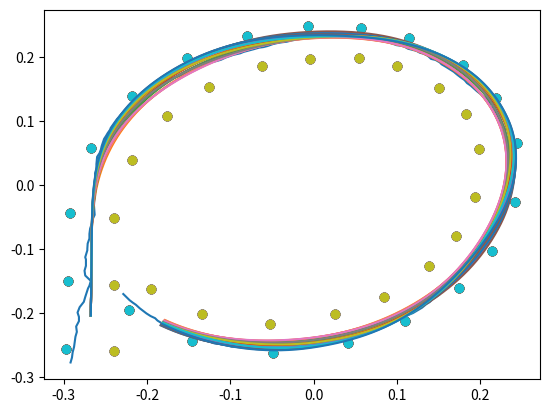

Reproduce this figure in Python.
import math as ma
import matplotlib.pyplot as plt

def Bezier(L,x):
    
    "retourne le polynôme de Bézier quadratique associé aux points de la"
    "liste L (de longueur 3) en x (pour x entre 0 et 1)"
    
    Polynome_de_bezier=[0,0]
    
    for j in range(3): 
        Polynome_Bernstein_en_x=2/(ma.factorial(j)*ma.factorial(2-j))*(x**j)*(1-x)**(2-j)
        Polynome_de_bezier[0]+=Polynome_Bernstein_en_x*L[j][0]
        Polynome_de_bezier[1]+=Polynome_Bernstein_en_x*L[j][1]
        
    return(Polynome_de_bezier)
    
def Raccordement_polynomes_de_Bezier(L,dx):
    
    "découpe une longue liste de points en petites liste de 3 points et"
    "rassemble les listes retournées ^par ListeBézier en une liste"
    
    Liste_des_positions=[]
    
    for i in range(int((len(L)-1)/2)):
        Liste_des_positions+=Bezier_sous_forme_de_liste(L[(i)*2:(i+1)*2+1],dx)
        
    return(Liste_des_positions)
    
def Bezier_sous_forme_de_liste(L,dx):
    
    "retourne une liste de points à intervalles réguliers appartenant au"
    "polynôme de Bézier quadratique associé à la liste L (de longueur 3)"
    
    Liste_des_positions=[]
    nombre_de_points=int(2/dx)
    
    for i in range(nombre_de_points):
        Liste_des_positions.append(Bezier(L,dx*i/2))
        
    return(Liste_des_positions)
    
def Calcul_du_mouvement_angulaire(angle_initial,vitesse_angulaire_initiale,Liste_points_courbe_Bezier,g,rayon,coef_friction,masse,vitesse):
    
    "résout l'équation du mouvement avec la méthode d'Euler"
    
    Vitesse_angulaire=[vitesse_angulaire_initiale]
    Angle=[angle_initial]
    Forces_d_inertie=Calcul_forces_inertie(Liste_points_courbe_Bezier,vitesse)
    Nombre_de_points_calcules=int(len(Forces_d_inertie))
    
    for i in range (1,Nombre_de_points_calcules):
        
        "le pas correspond à l'intervalle de temps entre les points de calcul"
        "de la méthode d'Euler. Il correspond au temps mit, à vitesse"
        "constante, pour relier deux points consécutifs de la liste"
        "des points de la suite de courbes de Bézier générées auparavant"
        
        pas=ma.sqrt((Liste_points_courbe_Bezier[i+1][0]-Liste_points_courbe_Bezier[i][0])**2+
        (Liste_points_courbe_Bezier[i+1][1]-Liste_points_courbe_Bezier[i][1])**2)/vitesse
        Angle_precedent=Angle[-1]
        Vitesse_angulaire_precedente=Vitesse_angulaire[-1]
        Vitesse_angulaire.append(Vitesse_angulaire_precedente+pas*(Forces_d_inertie[i]/rayon*ma.cos(Angle_precedent)
        -g/rayon*ma.sin(Angle_precedent)-coef_friction/masse*Vitesse_angulaire_precedente))
        Angle.append(Angle_precedent+Vitesse_angulaire_precedente*pas)
        
    return(Angle)

def Calcul_forces_inertie(Liste_points_courbe_Bezier,vitesse):
    
    "déterminer les forces d'inertie le long du parcours (à vitesse constante)"
    
    Forces_inertie=[]
    for i in range(len(Liste_points_courbe_Bezier)-2):
        
        P1,P2,P3=Liste_points_courbe_Bezier[i],Liste_points_courbe_Bezier[i+1],Liste_points_courbe_Bezier[i+2]
        rayon_de_courbure=Calcul_rayon_de_courbure(P1,P2,P3)
        
        if rayon_de_courbure==[0]:
            Forces_inertie.append(0)
            
            "si les points sont alignés (en ligne droite) la force d'inertie est nulle"
            
        else :
            Forces_inertie.append(vitesse**2/rayon_de_courbure)
    return (Forces_inertie)
    
def Calcul_rayon_de_courbure(P1,P2,P3):
    
    "calcule le rayon du cercle passant par 3 points"
    
    x1,y1=P1[0],P1[1]
    x2,y2=P2[0],P2[1]
    x3,y3=P3[0],P3[1]
    
    "P1, P2 et P3 sont trois points consécutifs de la trajectoire"
    "determinant est le déterminant des vecteurs P1P2 et P1P3"
    
    determinant=(x2-x1)*(y3-y1)-(x3-x1)*(y2-y1)
    if determinant == 0 :
        
        "si le déterminant est nul, les points sont alignés et le rayon de"
        "courbure est infini. Pour éviter une erreur, on attribue à r une"
        "liste, on sait que si r est une liste les forces d'inerties seront"
        "nulles"
        
        rayon_de_courbure=[0]
    elif determinant>0:
        x0=((x3**2-x2**2)/(y3-y2)-(x1**2-x2**2)/(y1-y2)+y3-y1)/(2*((x3-x2)/(y3-y2))-2*((x1-x2)/(y1-y2)))
        y0=(-x0*((x3-x2)/(y3-y2))+((x3**2-x2**2)/(y3-y2)+y3+y2)/2)
        rayon_de_courbure=-ma.sqrt((y1-y0)**2+(x1-x0)**2)
        
        "x0 et y0 sont les coordonnées du centre du rayon de courbure"
        "si le déterminant est positif on a une base directe donc un virage à"
        "gauche. On oriente donc les forces d'inertie vers la gauche"
        
    elif determinant<0:
        x0=((x3**2-x2**2)/(y3-y2)-(x1**2-x2**2)/(y1-y2)+y3-y1)/(2*((x3-x2)/(y3-y2))-2*((x1-x2)/(y1-y2)))
        y0=(-x0*((x3-x2)/(y3-y2))+((x3**2-x2**2)/(y3-y2)+y3+y2)/2)
        rayon_de_courbure=ma.sqrt((y1-y0)**2+(x1-x0)**2)
        
        "si le déterminant est positif on a une base indirecte donc un virage à"
        "droite. On oriente donc les forces d'inertie vers la droite"
        
    return (rayon_de_courbure)

def Affichage_trajectoire(angle_initial,vitesse_angulaire_initiale,Liste_points_courbe_Bezier,g,rayon,coef_friction,masse,vitesse):
    
    "affiche la trajectoire de la masse vue de haut, son angle le long du"
    "parcours étant calculé par Calcul_du_mouvement_angulaire"
    
    Angle=Calcul_du_mouvement_angulaire(angle_initial,vitesse_angulaire_initiale,Liste_points_courbe_Bezier,g,rayon,coef_friction,masse,vitesse)
    
    "on veut un vecteur unitaire orthonormal à la courbe pour pouvoir afficher"
    "la trajectoire de la bille vue de haut. On calcule le vecteur"
    "orthonormal à deux points consécutifs de la courbe"
    
    deltax=[Liste_points_courbe_Bezier[i+1][0]-Liste_points_courbe_Bezier[i][0] for i in range(len(Liste_points_courbe_Bezier)-1)]
    deltay=[Liste_points_courbe_Bezier[i+1][1]-Liste_points_courbe_Bezier[i][1] for i in range(len(Liste_points_courbe_Bezier)-1)]
    norme=[ma.sqrt(deltax[i]**2+deltay[i]**2) for i in range(len(deltax))]
    
    "en mettant en commentaire les lignes 145, 206 et 207 on affiche le graphe"
    "de l'angle le long de la trajectoire"
    "en mettant en commentaire la lignes 146 on affiche la trajectoire vue de"
    "haut ainsi que les points pointés"
    
    plt.plot([Liste_points_courbe_Bezier[x][0]+rayon*ma.sin(-Angle[x])*deltay[x]/norme[x] for x in range(2,len(Liste_points_courbe_Bezier)-3)],[Liste_points_courbe_Bezier[x][1]+rayon*ma.sin(Angle[x])*deltax[x]/norme[x] for x in range(2,len(Liste_points_courbe_Bezier)-3)])
    "plt.plot(Angle)"
    
def Points_milieu(Liste):
    
    "ajoute à une liste les points au milieu des points présents afin de"
    "garantir des raccordements fluides aux courbes de Bézier"
    
    Liste_et_points_milieux=[]
    for i in range(len(Liste)-1):
        Liste_et_points_milieux.append([(Liste[i][0]+Liste[i+1][0])/2,(Liste[i][1]+Liste[i+1][1])/2])
        Liste_et_points_milieux.append([Liste[i+1][0],Liste[i+1][1]])
    return(Liste_et_points_milieux[:-1])
    
def Centre(Bord_Droit,Bord_Gauche):
    
    "retourne la liste représentant les points au centre du tube avec en"
    "entrée les listes des points des bords droits et gauche du tube"
    
    CENTRE=[[(Bord_Droit[i][0]+Bord_Gauche[i][0])/2,(Bord_Droit[i][1]+Bord_Gauche[i][1])/2] for i in range(len(Bord_Droit))]
    return(CENTRE)
    
def RAYON(Bord_Droit,Bord_Gauche):
    
    "calcule la distance moyenne entre les points de même indice de deux listes"
    "avec en entrée les listes des bords droit et gauche on obtient le rayon"
    "approximatif du tube"
    
    somme=0
    for i in range(len(Bord_Droit)):
        rayon=ma.sqrt((Bord_Droit[i][0]-Bord_Gauche[i][0])**2+(Bord_Droit[i][1]-Bord_Gauche[i][1])**2)/2
        somme+=rayon
    rayon_moyen=somme/len(Bord_Droit)
    return(rayon_moyen)
    
def PLOT(Positions):
    
    "PLOT représente sous forme de ligne une liste de points dans le plan"
    
    plt.plot([Positions[t][0] for t in range(len(Positions))],[Positions[t][1] for t in range(len(Positions))])

def SCATTER(L):
    
    "SCATTER représente sous forme de points une liste de points dans le plan"
    
    plt.scatter([L[t][0] for t in range(len(L))],[L[t][1] for t in range(len(L))])
    
def General(pas,angle_initial,vitesse_angulaire_initiale,Bord_Droit,g,Bord_Gauche,coef_friction,masse,vitesse):
    
    "la fonction générale regroupe les résultats et affiche les données"
    
    CENTRE=Centre(Bord_Droit,Bord_Gauche)
    
    "CENTRE est la liste des points au centre du tube"
    
    rayon=RAYON(Bord_Droit,Bord_Gauche)
    
    "r est le rayon approximatif du tube"
    
    "scatter affiche sous forme de points les bords du tube"
    
    SCATTER(Bord_Gauche)
    SCATTER(Bord_Droit)
    Points_centraux=Points_milieu(CENTRE)
    
    "pointsmilieu adapte la liste pour l'interpolation de Béziers"
    
    Liste_points_courbe_Bezier=Raccordement_polynomes_de_Bezier(Points_centraux,pas)
    
    "Raccordement_polynomes_de_Bezier renvoie une suite de polynomes de"
    "Bézier et trajgrapheliste calcule et affiche la trajectoire sur cette courbe"
    
    Affichage_trajectoire(angle_initial,vitesse_angulaire_initiale,Liste_points_courbe_Bezier,g,rayon,coef_friction,masse,vitesse)

if __name__ == '__main__':
    
    angle_initial=0
    vitesse_angulaire_initiale=0
    g=9.81
    pas=0.01
    coef_friction=0.016
    
    "Bord_Droit et Bord_Gauche sont les listes des points des bords du tube pointés avec Tracker"
    "Trajectoire_Pointée est la liste des points de la trajectoire de la bilee dans le tube"

    Bord_Droit=[[-0.29674851910441,-0.2554088225985117],[-0.29479737081941376, -0.14991720526858474], [-0.2928462225344175, -0.04442558793865775], [-0.267460172283756, 0.057118613063988556], [-0.21850136108605153, 0.13962327637863867], [-0.1518629791780649, 0.19764853409443653], [-0.07978472935922219, 0.23300767551500087], [-0.006799834888570189, 0.24751398994395035], [0.0566652907380837, 0.24570070064033167], [0.11423722612797682, 0.23028774155957288], [0.1795156410582495, 0.1872221205986291], [0.2189546834119559, 0.13599669777140128], [0.2443407336626175, 0.0652784149302726], [0.24162079970718942, -0.02674601722837558], [0.21396813782700455, -0.10245084565445563], [0.1740757731473935, -0.16138274802206287], [0.11015732519483486, -0.2126081708492907], [0.04170565398322957, -0.2461540229662363], [-0.04941213352360926, -0.26292694902470914], [-0.14596978894130416, -0.24434073366261766], [-0.22212793969328884, -0.19583524479081793]]
    Bord_Gauche=[[-0.2390652216543159,-0.25925437576185],[-0.239209704865991146, -0.15546656045749124], [-0.23935418807766634, -0.05167874515313248], [-0.21804803876014683, 0.03943904235370635], [-0.17634238477691716, 0.10743739123940703], [-0.12557028427559394, 0.15322294615577878], [-0.061651836323035385, 0.18540883129501043], [-0.004533223259046863, 0.19628856711672257], [0.054398679108560305, 0.19900850107215057], [0.09973091169902744, 0.18540883129501043], [0.1505030122003506, 0.15140965685216012], [0.18268889733958227, 0.11015732519483504], [0.19810185642034106, 0.05666529073808388], [0.1931153108353896, -0.018132893036186815], [0.17044919454015606, -0.07933140703331741], [0.13826330940092454, -0.12602360660149853], [0.08477127494417332, -0.1754357401251077], [0.02583937257656608, -0.20172843502757862], [-0.05258538980494201, -0.2171413941083374], [-0.1341834084677828, -0.2021817573534833], [-0.1949286001390086, -0.16274271499977683]]         
    Trajectoire_Pointée=[[-0.2917459387404979, -0.2772007851523816], [-0.2900692379431387, -0.2696556315642653], [-0.28923088754445914, -0.26127212757746937], [-0.2875541867470999, -0.25288862359067343], [-0.28671583634842035, -0.24450511960387755], [-0.2858774859497408, -0.2369599660157612], [-0.28420078515238156, -0.2294148124276449], [-0.28503913555106114, -0.221031308440849], [-0.2816857339563428, -0.21264780445405307], [-0.2816857339563428, -0.2059410012646163], [-0.283362434753702, -0.19923419807517959], [-0.2808473835576632, -0.1908506940883837], [-0.2758172811655857, -0.18246719010158777], [-0.27414058036822647, -0.17492203651347146], [-0.2707871787735081, -0.16150843013459798], [-0.2691104779761489, -0.1573166781412], [-0.26743377717878974, -0.1497715245530837], [-0.27414058036822647, -0.14138802056628774], [-0.27497893076690605, -0.13384286697817144], [-0.2733022299695469, -0.12629771339005513], [-0.2733022299695469, -0.11623750860589999], [-0.27414058036822647, -0.11288410701118165], [-0.2716255291721877, -0.10198555182834694], [-0.2716255291721877, -0.09947050063230817], [-0.2712063539728479, -0.09150617184485205], [-0.2691104779761489, -0.08354184305739593], [-0.2691104779761489, -0.07641586466861937], [-0.2682721275774693, -0.06803236068182349], [-0.26617625158077035, -0.06006803189436737], [-0.2653379011820908, -0.05378040390427045], [-0.262822849986052, -0.04665442551549389], [-0.26324202518539175, -0.03994762232605715], [-0.2636612003847316, -0.03198329353860103], [-0.26324202518539175, -0.02485731514982454], [-0.26240367478671217, -0.01898886235906736], [-0.2619844995873724, -0.009347832774252069], [-0.2636612003847316, -0.001383503986795944], [-0.26240367478671217, 0.004904124003301014], [-0.2619844995873724, 0.012449277591417321], [-0.26240367478671217, 0.017898555182834678], [-0.260726973989353, 0.025862883970290802], [-0.260726973989353, 0.032569687159727544], [-0.2603077987900132, 0.03843813995048468], [-0.2598886235906734, 0.043887417541902], [-0.25695439719529484, 0.049755870332659144], [-0.2552776963979356, 0.055624323123416315], [-0.2544393459992561, 0.060654425515493854], [-0.2527626452018969, 0.06694205350559078], [-0.2515051196038775, 0.07197215589766835], [-0.24899006840783872, 0.0770022582897459], [-0.24731336761047953, 0.08077483508380405], [-0.24437914121510096, 0.0862241126752214], [-0.24354079081642138, 0.08915833907059999], [-0.2406065644210428, 0.09460761666201731], [-0.23725316282632444, 0.10089524465211427], [-0.23599563722830508, 0.10299112064881326], [-0.23389976123160608, 0.1059253470441918], [-0.2309655348362275, 0.11053627423692956], [-0.2288696588395285, 0.11305132543296834], [-0.22509708204547035, 0.11682390222702652], [-0.2225820308494316, 0.12059647902108467], [-0.2200669796533928, 0.12478823101448265], [-0.21713275325801423, 0.1273032822105214], [-0.21377935166329587, 0.13107585900457958], [-0.21084512526791727, 0.13442926059929794], [-0.2083300740718785, 0.1373634869946765], [-0.20371914687914078, 0.1402977133900551], [-0.20204244608178157, 0.14365111498477345], [-0.19617399329102447, 0.1474236917788316], [-0.19365894209498563, 0.14951956777553058], [-0.1890480149022479, 0.15287296937024897], [-0.18485626290884993, 0.15538802056628773], [-0.18108368611479178, 0.1587414221610061], [-0.17773028452007344, 0.16125647335704488], [-0.17144265652997645, 0.16502905015110303], [-0.16808925493525811, 0.167124926147802], [-0.16096327654648157, 0.17047832774252036], [-0.1567715245530836, 0.17173585334053976], [-0.15341812295836527, 0.17467007973591836], [-0.1479688453669479, 0.1776043061312969], [-0.14335791817421017, 0.18011935732733567], [-0.13790864058279284, 0.18305358372271427], [-0.1328785381907153, 0.18598781011809284], [-0.12742926059929793, 0.18934121171281118], [-0.1223991582072204, 0.19185626290884994], [-0.11653070541646322, 0.19353296370620915], [-0.11108142782504586, 0.19562883970290815], [-0.10563215023362851, 0.1989822412976265], [-0.10102122304089078, 0.20107811729432545], [-0.096410295848153, 0.20317399329102448], [-0.08802679186135713, 0.20568904448706324], [-0.08425421506729897, 0.2077849204837622], [-0.07796658707720198, 0.2098807964804612], [-0.07209813428644488, 0.21197667247716018], [-0.06539133109700813, 0.21449172367319894], [-0.060361228704930596, 0.21533007407187854], [-0.05533112631285299, 0.2170067748692377], [-0.04904349832275606, 0.2199410012646163], [-0.04359422073133871, 0.2216177020619755], [-0.037725767940581606, 0.22287522765999487], [-0.03227649034916425, 0.22371357805867445], [-0.025988862359067326, 0.22580945405537345], [-0.02053958476764997, 0.22706697965339281], [-0.014671131976892795, 0.2283245052514122], [-0.009641029584815258, 0.228743680450752], [-0.0037725767940581536, 0.2295820308494316], [0.0012575255980194556, 0.23000120604877142], [0.007125978388776559, 0.23125873164679078], [0.0138327815782133, 0.23293543244414996], [0.019282059169630657, 0.23293543244414996], [0.02263546076434899, 0.23251625724481018], [0.02976143915312555, 0.23377378284282957], [0.03395319114652352, 0.23251625724481018], [0.03940246873794088, 0.23335460764348978], [0.044851746329358164, 0.23251625724481018], [0.04988184872143577, 0.2320970820454704], [0.05491195111351331, 0.23042038124811118], [0.061199579103610235, 0.2295820308494316], [0.06664885669502758, 0.2295820308494316], [0.07084060868842557, 0.2291628556500918], [0.07503236068182353, 0.2274861548527326], [0.08048163827324081, 0.22539027885603366], [0.0846733902666388, 0.22497110365669384], [0.09054184305739596, 0.22245605246065506], [0.09515277025013369, 0.22036017646395611], [0.09976369744287147, 0.2182643004672571], [0.10479379983494894, 0.21742595006857754], [0.10856637662900724, 0.21616842447055815], [0.11317730382174489, 0.21281502287583978], [0.11820740621382242, 0.2111383220784806], [0.12323750860589996, 0.2094616212811214], [0.12742926059929802, 0.20652739488574282], [0.1320401877920358, 0.20485069408838363], [0.13707029018411332, 0.20149729249366527], [0.1408428669781715, 0.1968863653009275], [0.14629214456958878, 0.19520966450356836], [0.1513222469616663, 0.1914370877095102], [0.15341812295836532, 0.1885028613141316], [0.15886740054978263, 0.18431110932073363], [0.16389750294186028, 0.18011935732733567], [0.1680892549352582, 0.17676595573261733], [0.1722810069286561, 0.17215502853987955], [0.17647275892205413, 0.1679632765464816], [0.18108368611479178, 0.16377152455308366], [0.18401791251017044, 0.1591605973603459], [0.18862883970290822, 0.15496884536694794], [0.19282059169630614, 0.1499387429748704], [0.19575481809168466, 0.146585341380152], [0.20078492048376234, 0.14155523898807446], [0.20623419807517962, 0.13526761099797754], [0.21042595006857753, 0.1293991582072204], [0.2116834756665969, 0.12436905581514283], [0.21461770206197556, 0.11933895342306529], [0.21545605246065505, 0.1172430774263663], [0.21797110365669384, 0.11263215023362855], [0.2209053300520725, 0.10676369744287141], [0.2230012060487715, 0.10089524465211427], [0.22509708204547038, 0.0967034926587163], [0.2271929580421694, 0.09251174066531836], [0.22928883403886843, 0.08748163827324079], [0.22970800923820817, 0.08370906147918264], [0.23096553483622756, 0.07742143348908567], [0.2318038852349072, 0.07281050629634793], [0.23348058603226632, 0.0673612287049306], [0.23389976123160608, 0.06275030151219284], [0.2347381116302857, 0.05730102392077548], [0.23431893643094598, 0.049755870332659144], [0.23515728682962547, 0.04514494313992139], [0.2359956372283051, 0.04095319114652345], [0.2359956372283051, 0.035923088754445914], [0.23641481242764484, 0.032569687159727544], [0.23683398762698474, 0.026701234368970404], [0.23683398762698474, 0.02167113197689283], [0.23641481242764484, 0.016221854385475475], [0.2359956372283051, 0.010772576794058153], [0.2347381116302857, 0.004065773604621413], [0.23389976123160608, -0.0009643287874561259], [0.23306141083292659, -0.006413606378873481], [0.23306141083292659, -0.011862883970290804], [0.2318038852349072, -0.01773133676104798], [0.23054635963688783, -0.022761439153125517], [0.2284504836401888, -0.02904906714322244], [0.22593543244415001, -0.03491751993397961], [0.2242587316467909, -0.03994762232605715], [0.22216285565009186, -0.04497772471813469], [0.22048615485273274, -0.052103703106911245], [0.2183902788560337, -0.05797215589766835], [0.21461770206197556, -0.06384060868842552], [0.21126430046725717, -0.07096658707720208], [0.20916842447055814, -0.07683503986795918], [0.2053958476765, -0.08228431745937653], [0.2041383220784806, -0.08731441985145408], [0.20036574528442244, -0.09192534704419186], [0.19868904448706332, -0.09569792383825002], [0.1953356428923449, -0.10491977822372553], [0.1932397668956459, -0.10994988061580308], [0.18988636530092762, -0.1149799830078806], [0.18695213890554896, -0.12001008539995814], [0.1835987373108307, -0.12587853819071532], [0.17982616051677242, -0.13048946538345305], [0.17856863491875302, -0.13635791817421022], [0.17395770772601538, -0.14138802056628774], [0.16892760533393783, -0.1464181229583653], [0.16557420373921944, -0.15186740054978265], [0.16222080214450102, -0.1573166781412], [0.15760987495176323, -0.16276595573261735], [0.15341812295836532, -0.16737688292535507], [0.15090307176232656, -0.17114945971941323], [0.14671131976892865, -0.17492203651347146], [0.14251956777553063, -0.17869461330752962], [0.1391661661808122, -0.18288636530092758], [0.13497441418741432, -0.18623976689564592], [0.12994431179533678, -0.19168904448706328], [0.12617173500127862, -0.19462327088244186], [0.12281833340656022, -0.19713832207848062], [0.11904575661250207, -0.20007254847385922], [0.11359647902108477, -0.20300677486923774], [0.10856637662900724, -0.20636017646395613], [0.10437462463560919, -0.20887522765999492], [0.09934452224353166, -0.2118094540553735], [0.09515277025013369, -0.214743680450752], [0.08928431745937658, -0.21725873164679077], [0.08593091586465817, -0.2206121332415092], [0.08006246307390107, -0.22186965883952858], [0.07545153588116328, -0.22564223563358674], [0.06874473269172654, -0.22648058603226628], [0.06371463029964901, -0.23067233802566425], [0.05742700230955208, -0.23276821402236328], [0.05072019912011534, -0.2344449148197224], [0.04527092152869798, -0.2357024404177418], [0.040659994335960264, -0.2369599660157612], [0.03353401594718371, -0.23779831641444082], [0.028923088754445984, -0.24115171800915916], [0.02095875996698986, -0.2419900684078388], [0.015090307176232685, -0.24408594440453774], [0.008383503986795944, -0.24534347000255713], [0.0029342263953785874, -0.24702017079991634], [-0.0037725767940581536, -0.24785852119859592], [-0.009641029584815258, -0.24911604679661525], [-0.01592865757491218, -0.24995439719529494], [-0.023473811163028557, -0.2512119227933143], [-0.030180614352465298, -0.25288862359067343], [-0.03646824234256222, -0.25330779879001325], [-0.041917519933979575, -0.25372697398935307], [-0.047366797525396936, -0.25456532438803264], [-0.05323525031615404, -0.25498449958737246], [-0.05994205350559078, -0.25456532438803264], [-0.06706803189436733, -0.2554036747867122], [-0.07251730948578462, -0.25456532438803264], [-0.07754741187786224, -0.25456532438803264], [-0.08341586466861933, -0.25372697398935307], [-0.0876076166620173, -0.2524694483913337], [-0.09389524465211423, -0.25163109799265404], [-0.09850617184485203, -0.2524694483913337], [-0.10395544943626937, -0.25037357239463465], [-0.10898555182834692, -0.24911604679661525], [-0.11443482941976427, -0.24785852119859592], [-0.119045756612502, -0.24743934599925616], [-0.1253333846025989, -0.24450511960387755], [-0.1299443117953367, -0.24282841880651837], [-0.13413606378873466, -0.2419900684078388], [-0.13958534138015197, -0.23863666681312037], [-0.14419626857288975, -0.2357024404177418], [-0.1479688453669479, -0.23528326521840204], [-0.15425647335704482, -0.23318738922170304], [-0.15760987495176323, -0.23109151322500407], [-0.16347832774252033, -0.2285764620289653], [-0.16850843013459793, -0.2252230604342469], [-0.17311935732733566, -0.221031308440849], [-0.17856863491875302, -0.2193546076434898], [-0.182760386912151, -0.21558203084943164], [-0.18737131410488872, -0.2118094540553735], [-0.1903055405002673, -0.20803687726131526], [-0.19575481809168466, -0.20468347566659695], [-0.2007849204837622, -0.20049172367319895], [-0.20497667247716017, -0.19629997167980098], [-0.20874924927121832, -0.19252739488574283], [-0.21336017646395602, -0.18707811729432547], [-0.21713275325801423, -0.18372471569960713], [-0.22090533005207239, -0.17995213890554898], [-0.22551625724481014, -0.17408368611479183], [-0.22845048364018872, -0.17031110932073368]]

    PLOT(Trajectoire_Pointée)
    
    "la double boucle lance le progamme plusieurs  fois pour différentes"
    "masses de passagers et coefficients de friction"

    for masse in range(1,5):
        for vitesse in range(5,10):
            General(pas,angle_initial,vitesse_angulaire_initiale,Bord_Droit,g,Bord_Gauche,coef_friction,masse/1000,vitesse/5)